The GitHub repository marcoacc90/cnn-staircase-mobilenet contains a labelled image folder "Dataset" with 2 categories: non obstructed, obs. Examples follow, each with its label.

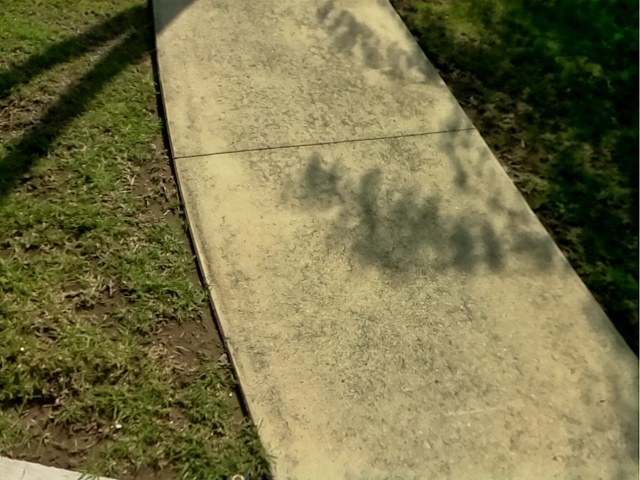
Label: non obstructed

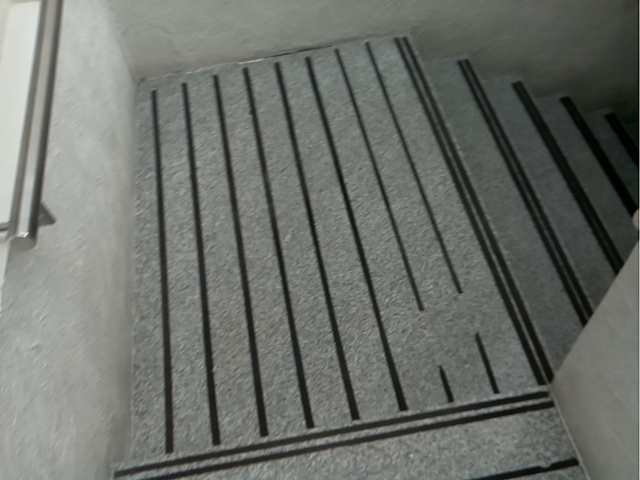
Label: obs

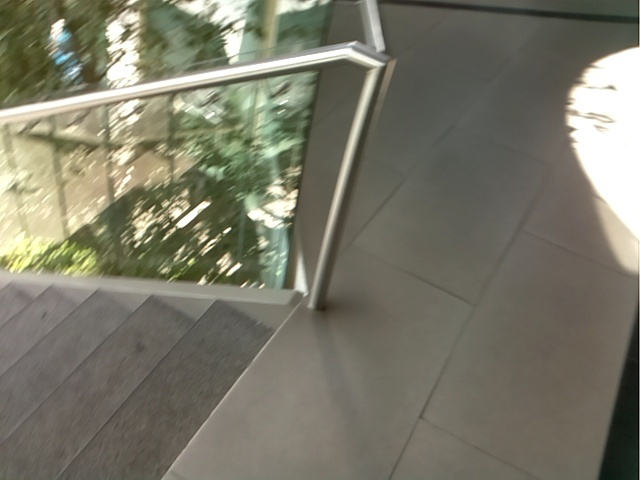
Label: obs

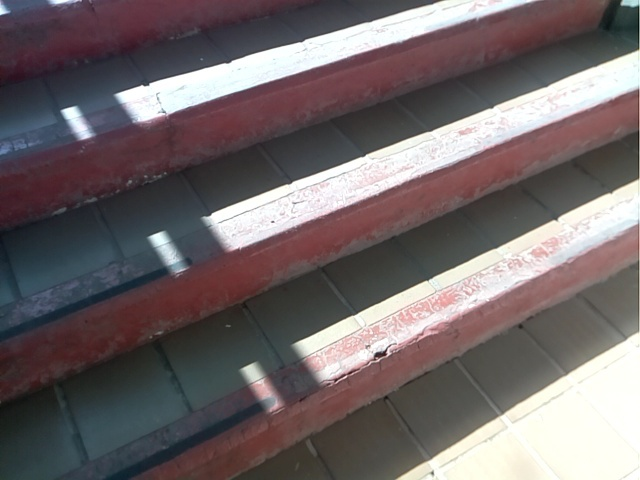
Label: obs

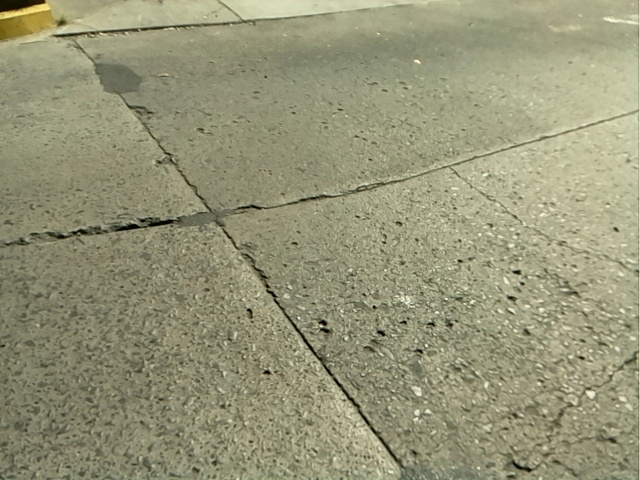
Label: non obstructed

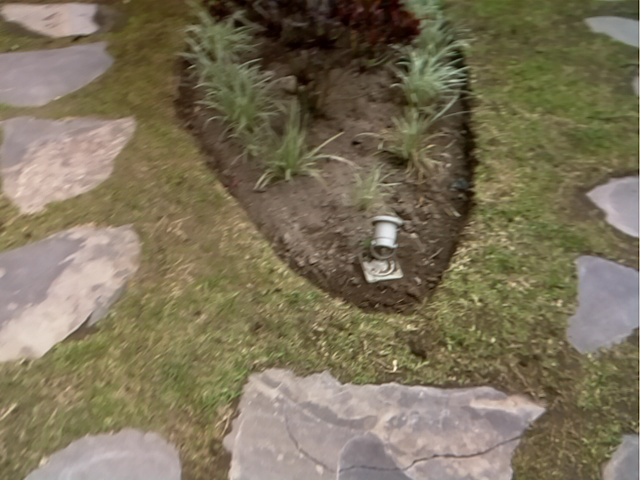
Label: non obstructed
